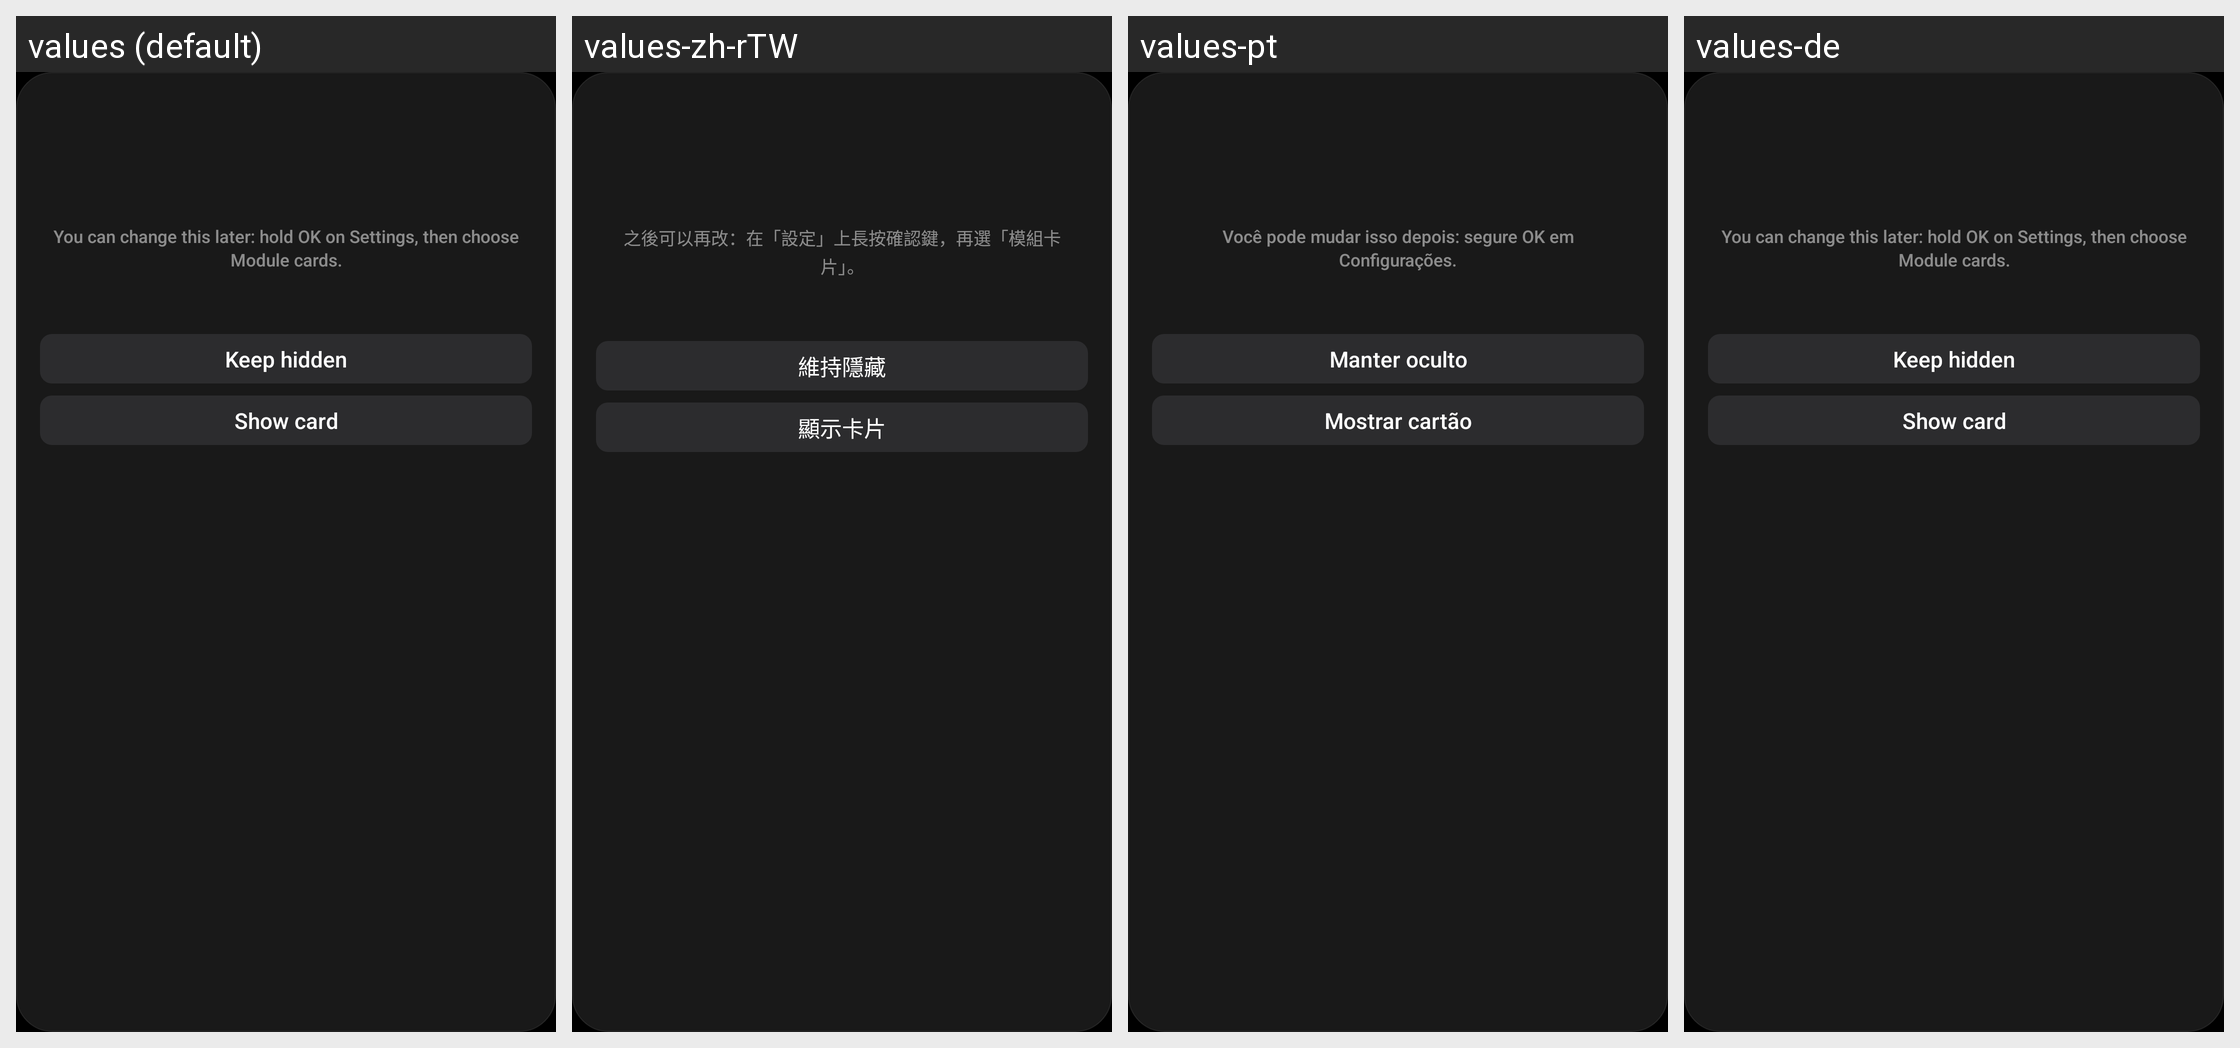

For this localized Android screen grid, give each drawn string resource with its value in every locale shown.
Android screen res/layout/dialog_card_prompt.xml rendered under 4 locales, left to right: values (default), values-zh-rTW, values-pt, values-de. Device: Nexus 5 (rendered at 1080×1920; each locale shown at half size, 540×960, under a caption strip naming it); theme Theme.SpiderTvLauncher.
Other locales in the repository, not shown: values-ar, values-ca, values-es, values-fr, values-iw, values-pl, values-ru, values-th, values-tr, values-zh-rCN.
Strings drawn on this screen, with the default value and each locale's value (text and hints the layout hard-codes, and strings that could not be matched under every locale, appear in the picture but are not listed):

card_prompt_hint
  values: You can change this later: hold OK on Settings, then choose Module cards.
  values-zh-rTW: 之後可以再改：在「設定」上長按確認鍵，再選「模組卡片」。
  values-pt: Você pode mudar isso depois: segure OK em Configurações.
  values-de: You can change this later: hold OK on Settings, then choose Module cards.  [not translated; the default value is used]

card_keep_hidden
  values: Keep hidden
  values-zh-rTW: 維持隱藏
  values-pt: Manter oculto
  values-de: Keep hidden  [not translated; the default value is used]

card_show
  values: Show card
  values-zh-rTW: 顯示卡片
  values-pt: Mostrar cartão
  values-de: Show card  [not translated; the default value is used]
